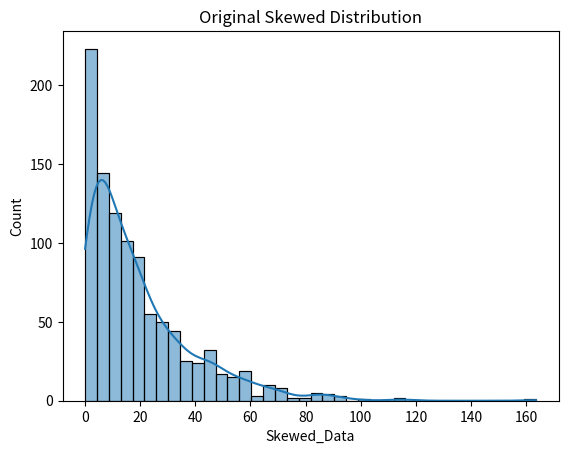
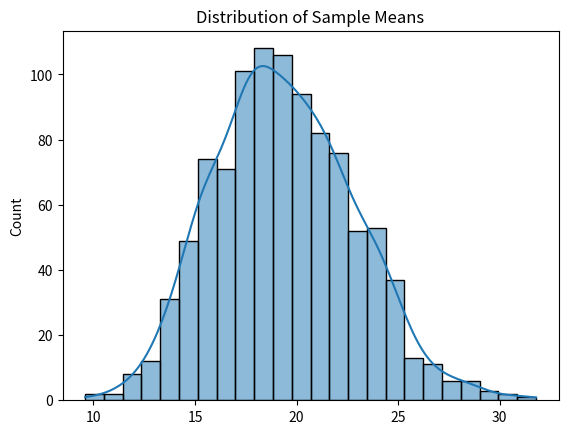

Write the Python code that produced these figures, in order.
# -*- coding: utf-8 -*-
"""
Created on Thu Feb 19 11:18:44 2026

[redacted]
"""
"""
# ==========================================================
# DAY 16 — STATISTICS: DISTRIBUTIONS COMPLETE SCRIPT
# ==========================================================

# ----------------------------------------------------------
# STEP 1 — Import Required Libraries
# ----------------------------------------------------------
import numpy as np
import pandas as pd
import matplotlib.pyplot as plt
import seaborn as sns

sns.set(style="whitegrid")

# ----------------------------------------------------------
# STEP 2 — Create Dataset (Simulated Real-World Data)
# ----------------------------------------------------------
# We'll generate both normal and skewed data to compare

np.random.seed(42)
np.random.randint(1,50)
normal_data = np.random.normal(loc=50, scale=10, size=1000)   # Normal distribution
skewed_data = np.random.exponential(scale=20, size=1000)      # Right-skewed distribution

df = pd.DataFrame({
    "Normal_Data": normal_data,
    "Skewed_Data": skewed_data
})

# ==========================================================
# TOPIC 1 — UNDERSTANDING DISTRIBUTIONS
# ==========================================================

# Histogram for Normal Distribution
plt.figure()
sns.histplot(df["Normal_Data"], kde=True)
plt.title("Normal Distribution")
plt.show()

# Histogram for Skewed Distribution
plt.figure()
sns.histplot(df["Skewed_Data"], kde=True)
plt.title("Right-Skewed Distribution")
plt.show()

# Compare Mean and Median
print("\nNormal Data Mean:", df["Normal_Data"].mean())
print("Normal Data Median:", df["Normal_Data"].median())

print("\nSkewed Data Mean:", df["Skewed_Data"].mean())
print("Skewed Data Median:", df["Skewed_Data"].median())

# ==========================================================
# TOPIC 2 — Z-SCORES & OUTLIER DETECTION
# ==========================================================

# Calculate Z-scores for Normal Data
mean = df["Normal_Data"].mean()
std = df["Normal_Data"].std()

df["Z_Score"] = (df["Normal_Data"] - mean) / std

# Identify potential outliers (|Z| > 3)
outliers = df[np.abs(df["Z_Score"]) > 3]

print("\nNumber of Outliers Detected:", len(outliers))

# Visualize Outliers using Boxplot
plt.figure()
sns.boxplot(x=df["Normal_Data"])
plt.title("Outlier Detection (Boxplot)")
plt.show()

# ==========================================================
# TOPIC 3 — CENTRAL LIMIT THEOREM (CLT)
# ==========================================================

sample_means = []

# Take many random samples and compute their means
for i in range(1000):
    sample = np.random.choice(df["Skewed_Data"], size=30)
    sample_means.append(sample.mean())

# Plot distribution of sample means
plt.figure()
sns.histplot(sample_means, kde=True)
plt.title("Central Limit Theorem — Distribution of Sample Means")
plt.show()

# ==========================================================
# TOPIC 4 — SAMPLING TECHNIQUES
# ==========================================================

# Treat Normal_Data as population
population = df["Normal_Data"]

# Take random sample
sample = population.sample(n=50, random_state=42)

# Compare statistics
print("\nPopulation Mean:", population.mean())
print("Sample Mean:", sample.mean())

print("\nPopulation Std:", population.std())
print("Sample Std:", sample.std())

# Visualize population vs sample
plt.figure()
sns.histplot(population, color="blue", label="Population", kde=True)
sns.histplot(sample, color="red", label="Sample", kde=True)
plt.legend()
plt.title("Population vs Sample Distribution")
plt.show()

# ==========================================================
# FINAL INSIGHTS (Students should write their own)
# ==========================================================
print("\n===== SAMPLE INSIGHTS =====")
print("1. Normal data is symmetric, skewed data has long right tail.")
print("2. Z-scores help identify unusual values.")
print("3. Sample means become normally distributed (CLT).")
print("4. Sample statistics approximate population statistics.")
print("\nDay 16 Completed Successfully!")


#task 1 The Shape Shifter
import numpy as np
import pandas as pd
import seaborn as sns
import matplotlib.pyplot as plt

np.random.seed(42)
heights = np.random.normal(loc=170, scale=10, size=1000)
df_heights = pd.DataFrame({"Heights": heights})
print("Heights Mean:", df_heights["Heights"].mean())
print("Heights Median:", df_heights["Heights"].median())
sns.histplot(df_heights["Heights"], kde=True)
plt.title("Normal Distribution - Human Heights")
plt.show()

income = np.random.exponential(scale=50000, size=1000)
df_income = pd.DataFrame({"Income": income})
print("Income Mean:", df_income["Income"].mean())
print("Income Median:", df_income["Income"].median())
sns.histplot(df_income["Income"], kde=True)
plt.title("Right-Skewed Distribution - Household Income")
plt.show()

scores = 100 - np.random.exponential(scale=10, size=1000)
df_scores = pd.DataFrame({"Scores": scores})
print("Scores Mean:", df_scores["Scores"].mean())
print("Scores Median:", df_scores["Scores"].median())
sns.histplot(df_scores["Scores"], kde=True)
plt.title("Left-Skewed Distribution - Easy Exam Scores")
plt.show()


#task 2 The Outlier Detective
import numpy as np
import pandas as pd
np.random.seed(42)
normal_data = np.random.normal(loc=50, scale=10, size=1000)
df = pd.DataFrame({
    "Normal_Data": normal_data
})
mean = df["Normal_Data"].mean()
std = df["Normal_Data"].std()
df["Z_Score"] = (df["Normal_Data"] - mean) / std
outliers = df[np.abs(df["Z_Score"]) > 3]
print("Mean: ", mean)
print("Standard Deviation: ", std)
print("Outliers:",outliers)
"""

#task 3 The Magic of Averages
import numpy as np
import pandas as pd
import matplotlib.pyplot as plt
import seaborn as sns

np.random.seed(42)
skewed_data = np.random.exponential(scale=20, size=1000)      # Right-skewed distribution
df = pd.DataFrame({
    "Skewed_Data": skewed_data
})
sample_means = []
for i in range(1000):
    sample = np.random.choice(df["Skewed_Data"], size=30)
    sample_means.append(sample.mean())
    
plt.figure()
sns.histplot(df["Skewed_Data"], kde=True)
plt.title("Original Skewed Distribution")
plt.show()

plt.figure()
sns.histplot(sample_means, kde=True)
plt.title("Distribution of Sample Means")
plt.show()























